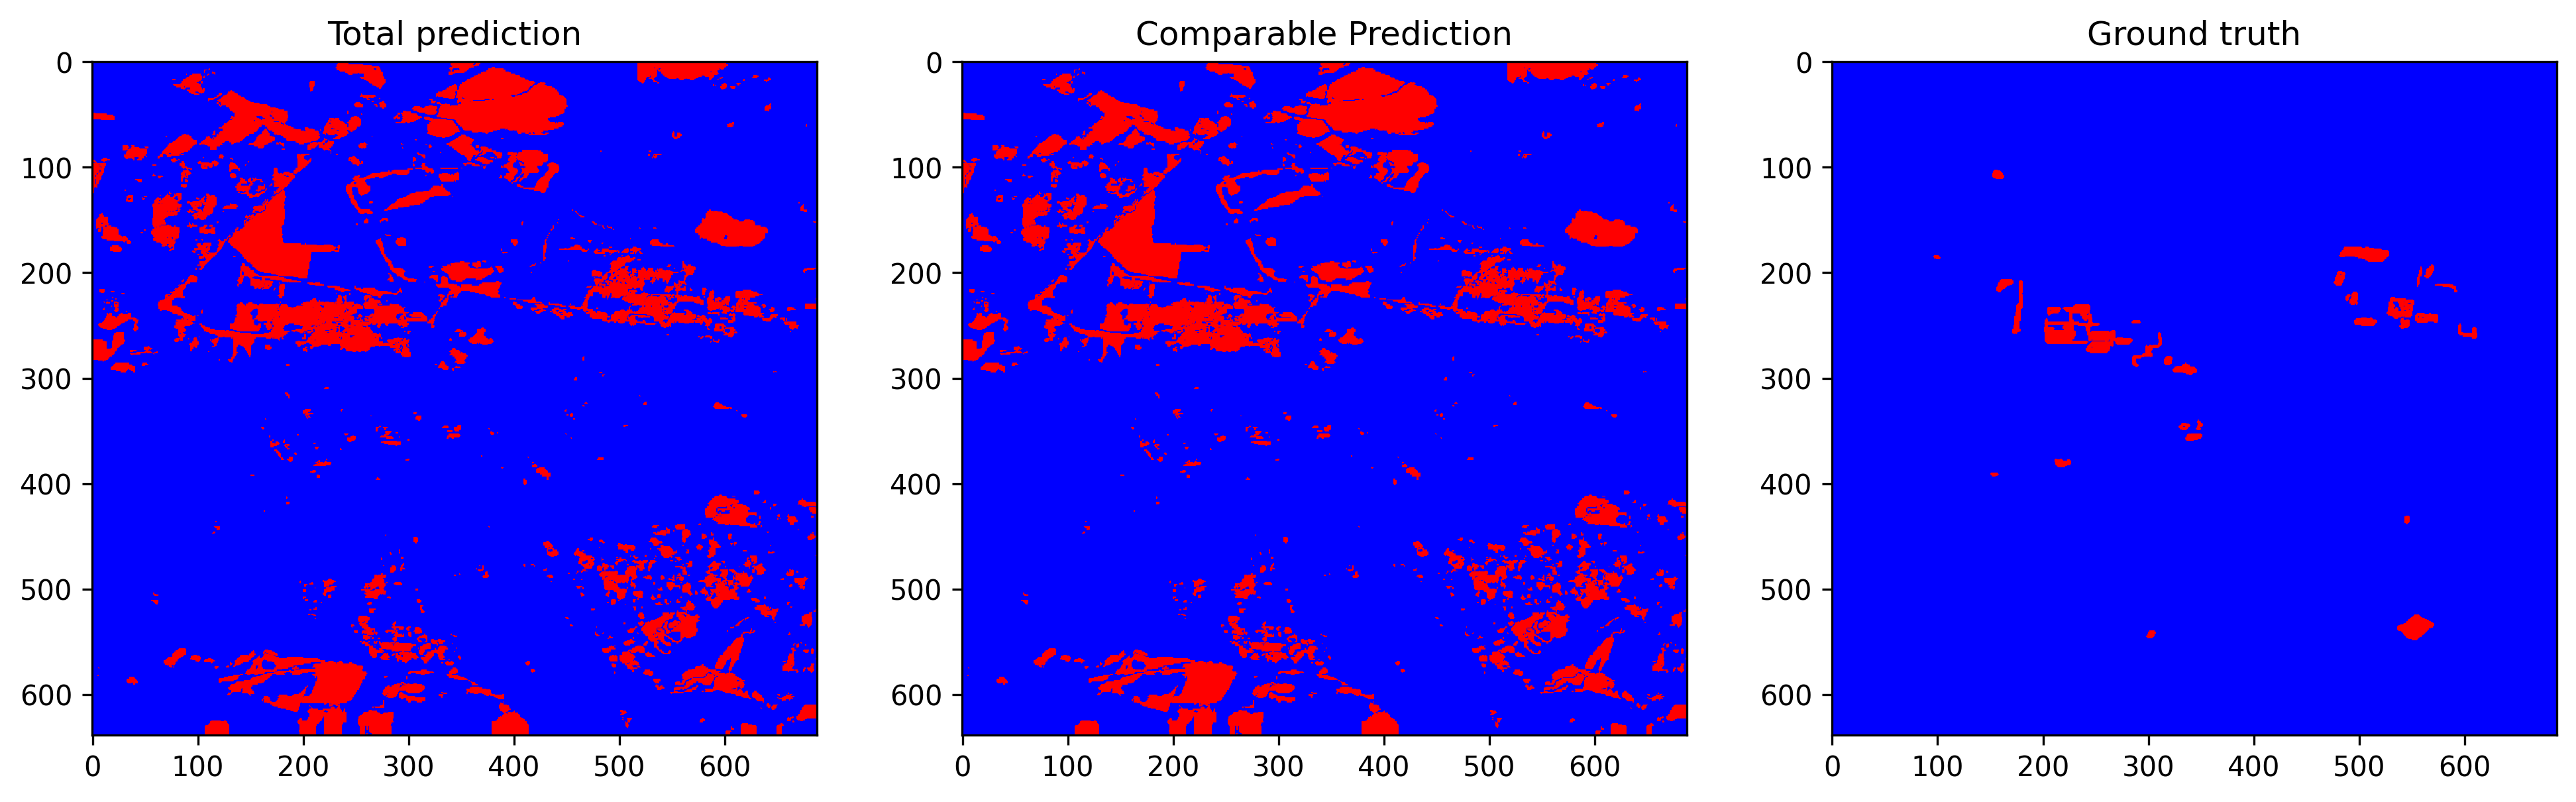

The table this chart was drawn from, first rows:
total_examples, threshold, overall_accuracy, false_positives_num, false_negatives_num, true_negatives_num, true_positives_num, prediction_time, overall_accuracy_correction, false_positives_num_correction, false_negatives_num_correction, true_negatives_num_correction, true_positives_num_correction, correction_time, pseudo_qty, extraction_time, ft_epochs, ft_time, ft_loss, ft_val_loss, ft_val_acc, pseudo_acc, pseudo_acc_corrected
439632, 0.05652, 0.8688, 55925, 1744, 378689, 3274, 3.755, 0.8766, 52561, 1668, 382053, 3350, 4.365, no fine tuning, -, -, -, -, -, -, -, -
